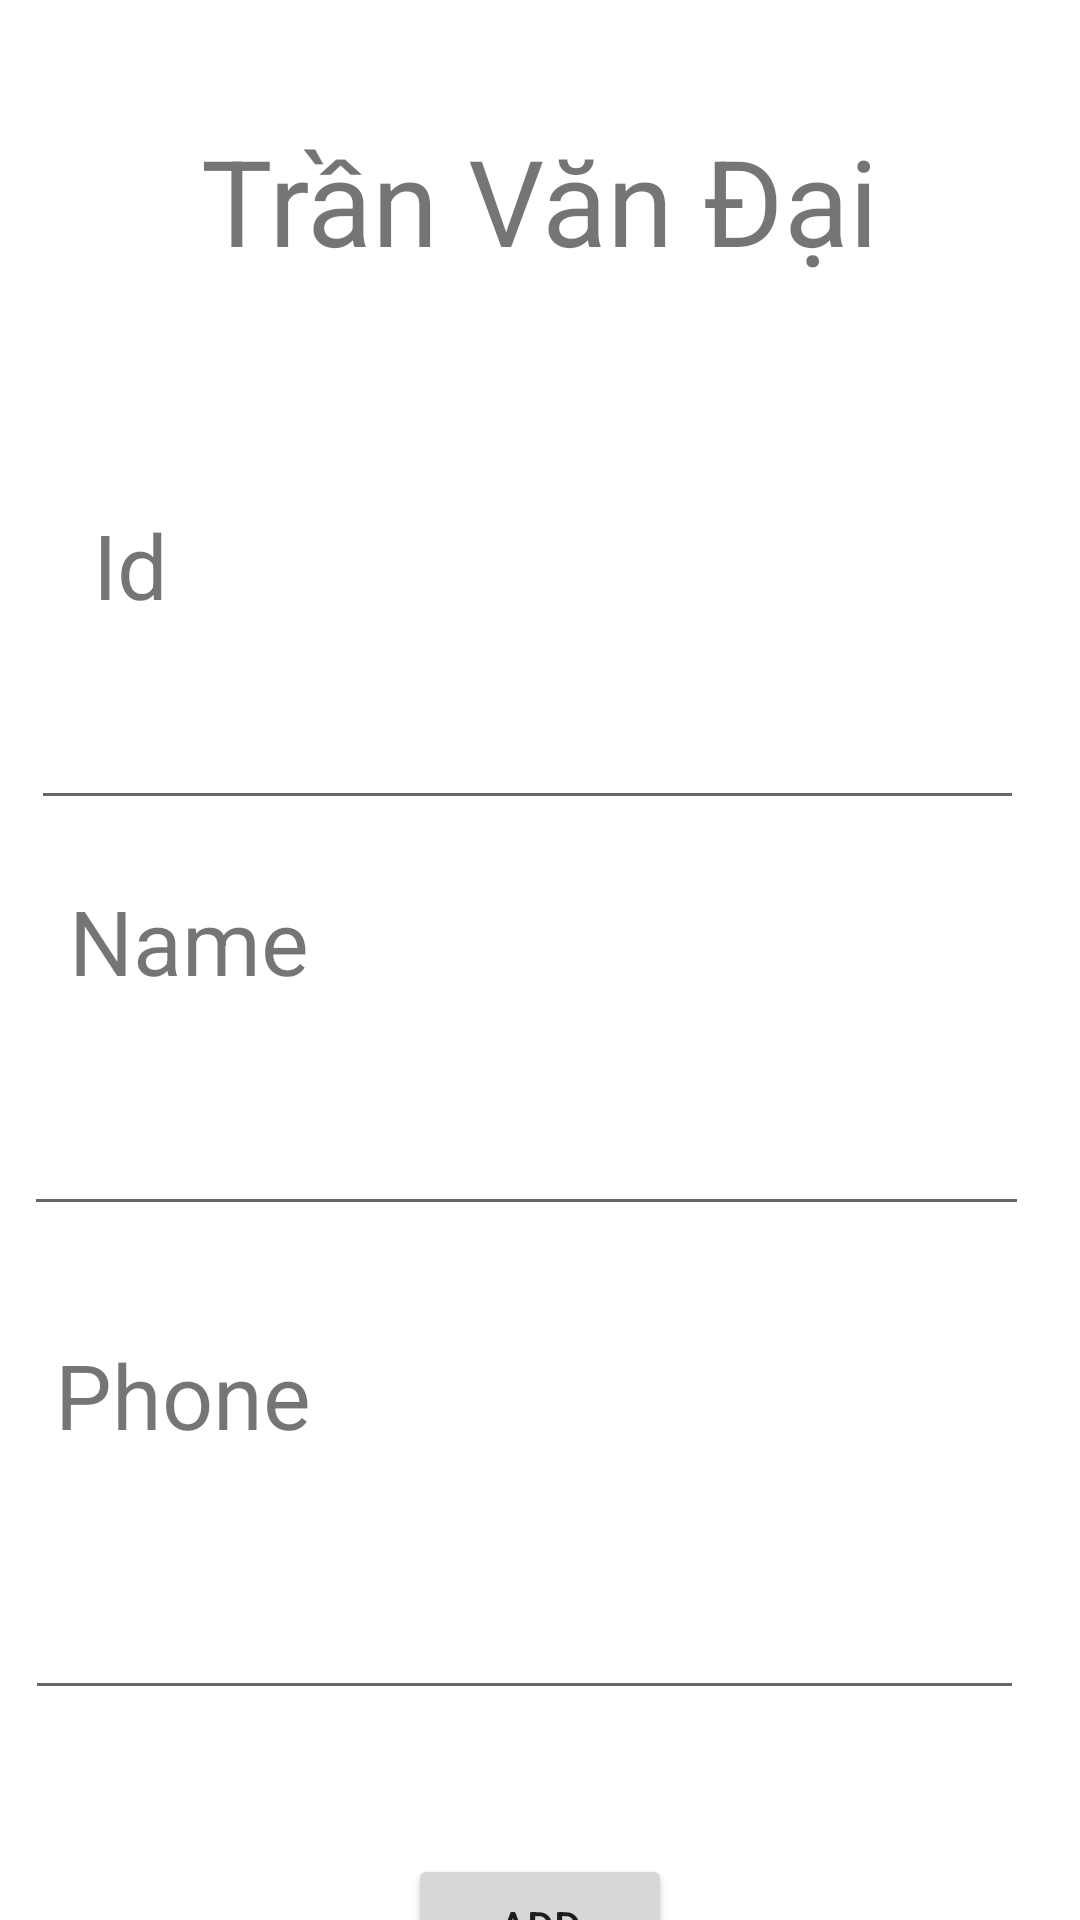

Produce the Android XML layout that renders to this screen, including the resource entries it uses.
<!-- AndroidManifest.xml: application theme Theme.Chuade1 -->
<!-- res/layout/activity_add_person.xml -->
<?xml version="1.0" encoding="utf-8"?>
<androidx.constraintlayout.widget.ConstraintLayout xmlns:android="http://schemas.android.com/apk/res/android"
    xmlns:app="http://schemas.android.com/apk/res-auto"
    xmlns:tools="http://schemas.android.com/tools"
    android:layout_width="match_parent"
    android:layout_height="match_parent"
    tools:context=".addPerson">

    <TextView
        android:id="@+id/textView4"
        android:layout_width="wrap_content"
        android:layout_height="wrap_content"
        android:layout_marginTop="168dp"
        android:text="Id"
        android:textSize="30dp"
        app:layout_constraintEnd_toEndOf="parent"
        app:layout_constraintHorizontal_bias="0.093"
        app:layout_constraintStart_toStartOf="parent"
        app:layout_constraintTop_toTopOf="parent" />

    <EditText
        android:id="@+id/edtId"
        android:layout_width="331dp"
        android:layout_height="49dp"
        android:layout_marginTop="16dp"
        android:ems="10"
        android:inputType="textPersonName"
        app:layout_constraintEnd_toEndOf="parent"
        app:layout_constraintHorizontal_bias="0.362"
        app:layout_constraintStart_toStartOf="parent"
        app:layout_constraintTop_toBottomOf="@+id/textView4" />

    <TextView
        android:id="@+id/textView5"
        android:layout_width="wrap_content"
        android:layout_height="wrap_content"
        android:layout_marginTop="20dp"
        android:text="Name"
        android:textSize="30dp"
        app:layout_constraintEnd_toEndOf="parent"
        app:layout_constraintHorizontal_bias="0.082"
        app:layout_constraintStart_toStartOf="parent"
        app:layout_constraintTop_toBottomOf="@+id/edtId" />

    <EditText
        android:id="@+id/edtName"
        android:layout_width="335dp"
        android:layout_height="55dp"
        android:layout_marginTop="20dp"
        android:ems="10"
        android:inputType="textPersonName"
        app:layout_constraintEnd_toEndOf="parent"
        app:layout_constraintHorizontal_bias="0.315"
        app:layout_constraintStart_toStartOf="parent"
        app:layout_constraintTop_toBottomOf="@+id/textView5" />

    <TextView
        android:id="@+id/textView6"
        android:layout_width="wrap_content"
        android:layout_height="wrap_content"
        android:layout_marginTop="36dp"
        android:text="Phone"
        android:textSize="30dp"
        app:layout_constraintEnd_toEndOf="parent"
        app:layout_constraintHorizontal_bias="0.067"
        app:layout_constraintStart_toStartOf="parent"
        app:layout_constraintTop_toBottomOf="@+id/edtName" />

    <EditText
        android:id="@+id/edtPhone"
        android:layout_width="333dp"
        android:layout_height="57dp"
        android:layout_marginTop="28dp"
        android:ems="10"
        android:inputType="textPersonName"
        app:layout_constraintEnd_toEndOf="parent"
        app:layout_constraintHorizontal_bias="0.307"
        app:layout_constraintStart_toStartOf="parent"
        app:layout_constraintTop_toBottomOf="@+id/textView6" />

    <Button
        android:id="@+id/btnSubmit"
        android:layout_width="wrap_content"
        android:layout_height="wrap_content"
        android:layout_marginTop="48dp"
        android:text="Add"
        app:layout_constraintEnd_toEndOf="parent"
        app:layout_constraintStart_toStartOf="parent"
        app:layout_constraintTop_toBottomOf="@+id/edtPhone" />

    <TextView
        android:id="@+id/textView7"
        android:layout_width="wrap_content"
        android:layout_height="wrap_content"
        android:layout_marginTop="40dp"
        android:text="Trần Văn Đại"
        android:textSize="40dp"
        app:layout_constraintEnd_toEndOf="parent"
        app:layout_constraintHorizontal_bias="0.498"
        app:layout_constraintStart_toStartOf="parent"
        app:layout_constraintTop_toTopOf="parent" />

    <Button
        android:id="@+id/btnBack"
        android:layout_width="wrap_content"
        android:layout_height="wrap_content"
        android:layout_marginTop="16dp"
        android:text="Back"
        app:layout_constraintEnd_toEndOf="parent"
        app:layout_constraintHorizontal_bias="0.504"
        app:layout_constraintStart_toStartOf="parent"
        app:layout_constraintTop_toBottomOf="@+id/btnSubmit" />
</androidx.constraintlayout.widget.ConstraintLayout>
<!-- resources referenced by this layout -->
<resources>
  <style name="Theme.Chuade1" parent="Theme.MaterialComponents.DayNight.DarkActionBar">
          
          <item name="colorPrimary">@color/purple_500</item>
          <item name="colorPrimaryVariant">@color/purple_700</item>
          <item name="colorOnPrimary">@color/white</item>
          
          <item name="colorSecondary">@color/teal_200</item>
          <item name="colorSecondaryVariant">@color/teal_700</item>
          <item name="colorOnSecondary">@color/black</item>
          
          <item name="android:statusBarColor" tools:targetApi="l">?attr/colorPrimaryVariant</item>
          
      </style>
  <color name="purple_500">#FF6200EE</color>
  <color name="purple_700">#FF3700B3</color>
  <color name="white">#FFFFFFFF</color>
  <color name="teal_200">#FF03DAC5</color>
  <color name="teal_700">#FF018786</color>
  <color name="black">#FF000000</color>
</resources>
